Run: headless pygame with SDL's dummy video driver; simulated clock (each Clock.tick advances the game by its frame time, no real sleeping); random seed 0; keys injected as events and as key.get_pressed() state; no mouse input.
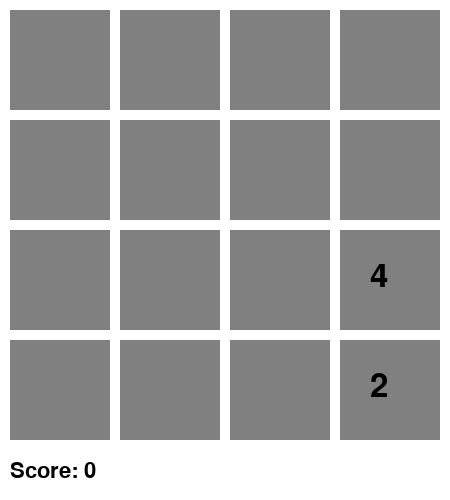
Frame 1 of 4 · flips 1–60 · no input
Frame 2 of 4 · flips 61–180 · tapped SPACE, RETURN · held RIGHT (→), D · screen unchanged from frame 1, image omitted
Frame 3 of 4 · flips 181–300 · held DOWN (↓), S · screen unchanged from frame 2, image omitted
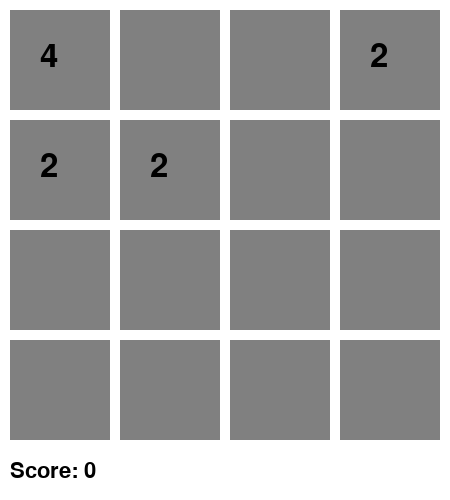
Frame 4 of 4 · flips 301–420 · held LEFT (←), A, UP (↑), W

The pygame program that drew these frames:

#!/usr/bin/env python3
"""🎮 게임 008 - 2048 (2048 퍼즐)"""
import pygame
import random
import sys

pygame.init()

GRID_SIZE = 4
CELL_SIZE = 100
MARGIN = 10
SCREEN_SIZE = GRID_SIZE * CELL_SIZE + (GRID_SIZE + 1) * MARGIN
FPS = 60
WHITE, BLACK, GRAY = (255,255,255), (0,0,0), (128,128,128)

class Game2048:
    def __init__(self):
        self.screen = pygame.display.set_mode((SCREEN_SIZE, SCREEN_SIZE + 50))
        pygame.display.set_caption("🎮 2048 - 게임 008")
        self.clock = pygame.time.Clock()
        self.font = pygame.font.Font(None, 48)
        self.small_font = pygame.font.Font(None, 32)

        self.grid = [[0] * GRID_SIZE for _ in range(GRID_SIZE)]
        self.add_new_tile()
        self.add_new_tile()
        self.score = 0
        self.running = True
        self.game_over = False

    def add_new_tile(self):
        while True:
            r, c = random.randint(0, GRID_SIZE - 1), random.randint(0, GRID_SIZE - 1)
            if self.grid[r][c] == 0:
                self.grid[r][c] = random.choice([2, 2, 2, 4])
                break

    def move(self, direction):
        moved = False
        for _ in range(GRID_SIZE):
            for i in range(GRID_SIZE):
                for j in range(GRID_SIZE):
                    if direction == 'L':
                        if j > 0 and self.grid[i][j] != 0 and self.grid[i][j-1] == 0:
                            self.grid[i][j-1] = self.grid[i][j]
                            self.grid[i][j] = 0
                            moved = True
                        elif j > 0 and self.grid[i][j] != 0 and self.grid[i][j-1] == self.grid[i][j]:
                            self.grid[i][j-1] *= 2
                            self.score += self.grid[i][j-1]
                            self.grid[i][j] = 0
                            moved = True
        return moved

    def handle_events(self):
        for event in pygame.event.get():
            if event.type == pygame.QUIT:
                self.running = False
            elif event.type == pygame.KEYDOWN:
                if event.key == pygame.K_ESCAPE:
                    self.running = False
                elif not self.game_over:
                    if event.key == pygame.K_LEFT:
                        if self.move('L'):
                            self.add_new_tile()
                    elif event.key == pygame.K_RIGHT:
                        self.grid = [row[::-1] for row in self.grid]
                        if self.move('L'):
                            self.grid = [row[::-1] for row in self.grid]
                            self.add_new_tile()
                        else:
                            self.grid = [row[::-1] for row in self.grid]
                    elif event.key == pygame.K_UP:
                        self.grid = [[self.grid[j][i] for j in range(GRID_SIZE)] for i in range(GRID_SIZE)]
                        if self.move('L'):
                            self.grid = [[self.grid[j][i] for j in range(GRID_SIZE)] for i in range(GRID_SIZE)]
                            self.add_new_tile()
                        else:
                            self.grid = [[self.grid[j][i] for j in range(GRID_SIZE)] for i in range(GRID_SIZE)]
                    elif event.key == pygame.K_DOWN:
                        self.grid = [[self.grid[j][i] for j in range(GRID_SIZE)] for i in range(GRID_SIZE)]
                        self.grid = [row[::-1] for row in self.grid]
                        if self.move('L'):
                            self.grid = [row[::-1] for row in self.grid]
                            self.grid = [[self.grid[j][i] for j in range(GRID_SIZE)] for i in range(GRID_SIZE)]
                            self.add_new_tile()
                        else:
                            self.grid = [row[::-1] for row in self.grid]
                            self.grid = [[self.grid[j][i] for j in range(GRID_SIZE)] for i in range(GRID_SIZE)]

                    if any(2048 in row for row in self.grid):
                        self.game_over = True

    def draw(self):
        self.screen.fill(WHITE)
        for i in range(GRID_SIZE):
            for j in range(GRID_SIZE):
                x = j * (CELL_SIZE + MARGIN) + MARGIN
                y = i * (CELL_SIZE + MARGIN) + MARGIN
                pygame.draw.rect(self.screen, GRAY, (x, y, CELL_SIZE, CELL_SIZE))
                if self.grid[i][j] > 0:
                    text = self.font.render(str(self.grid[i][j]), True, BLACK)
                    self.screen.blit(text, (x + CELL_SIZE // 2 - 20, y + CELL_SIZE // 2 - 20))

        score_text = self.small_font.render(f"Score: {self.score}", True, BLACK)
        self.screen.blit(score_text, (10, SCREEN_SIZE + 10))

        if self.game_over:
            text = self.small_font.render("YOU WIN!", True, BLACK)
            self.screen.blit(text, (SCREEN_SIZE // 2 - 50, 10))

        pygame.display.flip()

    def run(self):
        while self.running:
            self.handle_events()
            self.draw()
            self.clock.tick(FPS)
        pygame.quit()

if __name__ == "__main__":
    Game2048().run()
